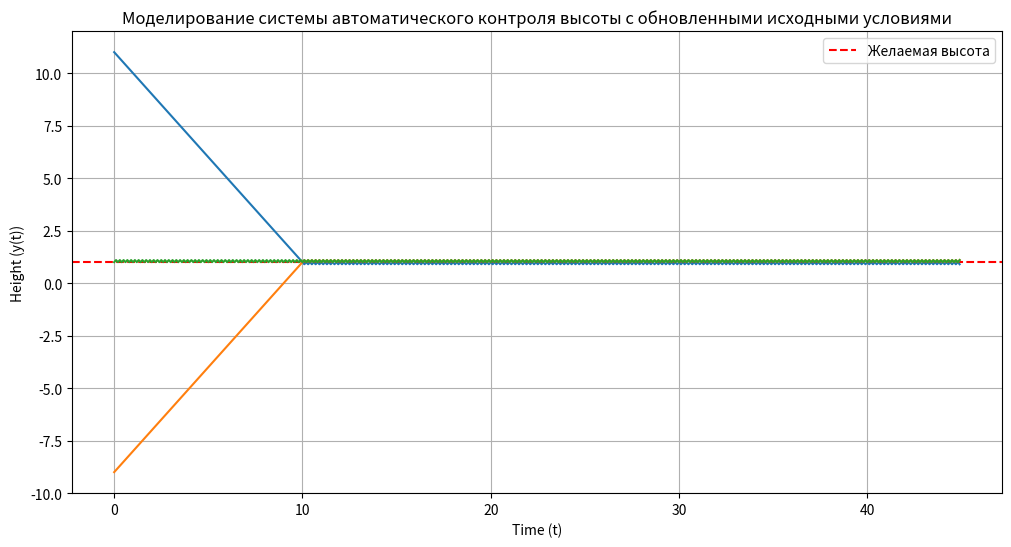

This chart was generated by the following Python code:
from matplotlib import pyplot as plt
import math

def altitude_decision(current_height, desired_height):
    return 1 if current_height <= desired_height else -1

def simulate_flight(initial_height, launch_angle, target_height, total_flight_time, time_step):
    current_height = initial_height
    time_points = [i * time_step for i in range(int(total_flight_time // time_step) + 1)]
    height_points = []

    for t in time_points:
        height_points.append(current_height)
        delta_height = time_step * math.tan(math.radians(launch_angle)) * altitude_decision(current_height, target_height)
        current_height += delta_height

    return time_points, height_points

def plot_flight_simulations(initial_conditions, launch_angle, target_height, total_flight_time, time_step):
    plt.figure(figsize=(12, 6))
    plt.axhline(y=target_height, color='r', linestyle='--', label="Желаемая высота")
    plt.title("Моделирование системы автоматического контроля высоты с обновленными исходными условиями")
    plt.xlabel('Time (t)')
    plt.ylabel('Height (y(t))')
    plt.legend()
    plt.grid(True)

    for initial_height in initial_conditions:
        time_points, height_points = simulate_flight(initial_height, launch_angle, target_height, total_flight_time, time_step)
        plt.plot(time_points, height_points, label=f"Начало = {initial_height}")

    plt.show()

if __name__ == "__main__":
    target_height = 1
    total_flight_time = 45
    launch_angle = 45
    time_step = 0.1
    initial_conditions = [target_height + 10, target_height - 10, target_height]

    plot_flight_simulations(initial_conditions, launch_angle, target_height, total_flight_time, time_step)
